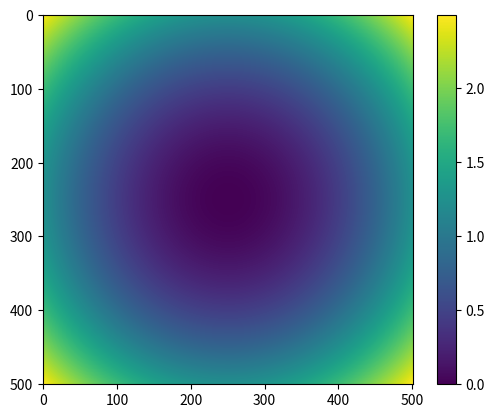

Source code (Python): (Note: this script raises an exception after producing the figure.)
# -*- coding: utf-8 -*-
"""
Created on Fri Aug  7 17:36:07 2020
solar reflector calc. mirrot of 1 square meter, radius of 20m has a focus of 10 meter.
@author: keesj
"""
import numpy as np
import matplotlib.pyplot as plt
import matplotlib.image as mpimg
import os

#Set up a 2d array between -0.5*mirrorsize and +0.5* mirrorsize and calculate for every x and y what the Z should be
spindleStart="M3"
spindleStop="M5"
pixelPause=0.005
millSpeed=130
fastSpeed=600
saveHeight=3
outSizeX=100                #outSize width in mm
outSizeY=100                #outSize height in mm; for now only square mirrors
sphereRadius=1000
resolution=5                #in points per mm
drillRadius=1               #in mm
zStep=0.2                   #in mm
startLinePos=-1             #these two vars have to be dseclared here to be global outside the for loop
stopLinePos=-1
mirrorSize=1+ outSizeX*resolution

mirror=np.zeros((mirrorSize,mirrorSize))
for x in range(mirrorSize):
    for y in range(mirrorSize):
        mirror[x,y]=np.sqrt((sphereRadius**2) + (-0.5*(outSizeX)+x/resolution)**2 +(-0.5*(outSizeY)+y/resolution)**2)-sphereRadius      
# don't forget to set: %matplotlib inline or qt as needed
imgplot=plt.imshow(mirror)
plt.colorbar()
maxDepth=-mirror[0,0] #we will define 0 as the surface of the wood to carv from
mirror=mirror+maxDepth #translate the top of mirror to 0

#######-->>main plotroutine
rootName='C:/dataff/laserSketch.txt'  #output goes to the one and only universal folder :)
nr=0
while os.path.exists(rootName): #if file exists, raise the index nr and use that filename
    nr=nr+1
    rootName='C:/dataff/mirrorMill'+str(nr)+'.txt'
fileOut = open(rootName, 'w') #generate file
fileOut.write('M05 S0 \n')  #start and goto 0,0
fileOut.write('G90 \n')
fileOut.write('G21 \n')     #use mm instead of inch
fileOut.write('F'+str(millSpeed)+' \n')
fileOut.write('G1 X0 Y0 \n')
fileOut.write('S3500 \n')     #set mill speed
fileOut.write('P0.1 \n')    #generate Pause

# scan all the coordinates for the mirror matrix. if < that the current depth, start a new mill line
# until it goes higher than the depth, in that case, write line and then 
fileOut.write(str(spindleStart)+' \n')        #generate laserStart
depth=0
while depth>maxDepth:
    depth=depth-zStep
    for y in range(0, mirrorSize):
        startLinePos=-1
        stopLinePos=mirrorSize
        for x in range(0, mirrorSize):
            if startLinePos==-1:
                if mirror[x,y]<depth:
                    startLinePos=x
            if startLinePos>-1:
                if mirror[x,y]<depth:
                    stopLinePos=x 
        # at end of this for-loop begin and endpoint of milling line have been determined.
        #print(y, x, depth, startLinePos, stopLinePos)
        
        if startLinePos>-1:
            xPos=startLinePos/resolution
            xPosEnd=stopLinePos/resolution
            yPos=y/resolution   
            fileOut.write('F'+str(fastSpeed)+'\n')
            fileOut.write('G1 Z'+str(saveHeight)+' \n')  #generate fast Zstep up
            fileOut.write('P0.1 \n')                #generate Pause
            fileOut.write('G1 X'+str(xPos)+' Y'+str(yPos)+' Z'+str(saveHeight)+' \n')  #generate fast G1 to startLinePos
            fileOut.write('G1 Z'+str(depth+0.3)+'\n')  #quickly go to just above surface
            fileOut.write('F'+str(millSpeed)+'\n')
            fileOut.write('G1 Z'+str(depth)+'\n')  #slowly go to surface
            fileOut.write('G1 X'+str(xPosEnd)+' Y'+str(yPos)+' \n')
    fileOut.write('P0.1 \n')                #generate Pause
fileOut.write(str(spindleStop)+' \n')       #stop the spindle
fileOut.close()

# to add: diameter of drillbit, and big steps where that is possible.
# Or go concentric? Go zigzag. Go z-based milling (not in 0.2mm steps) as a finishing layer
